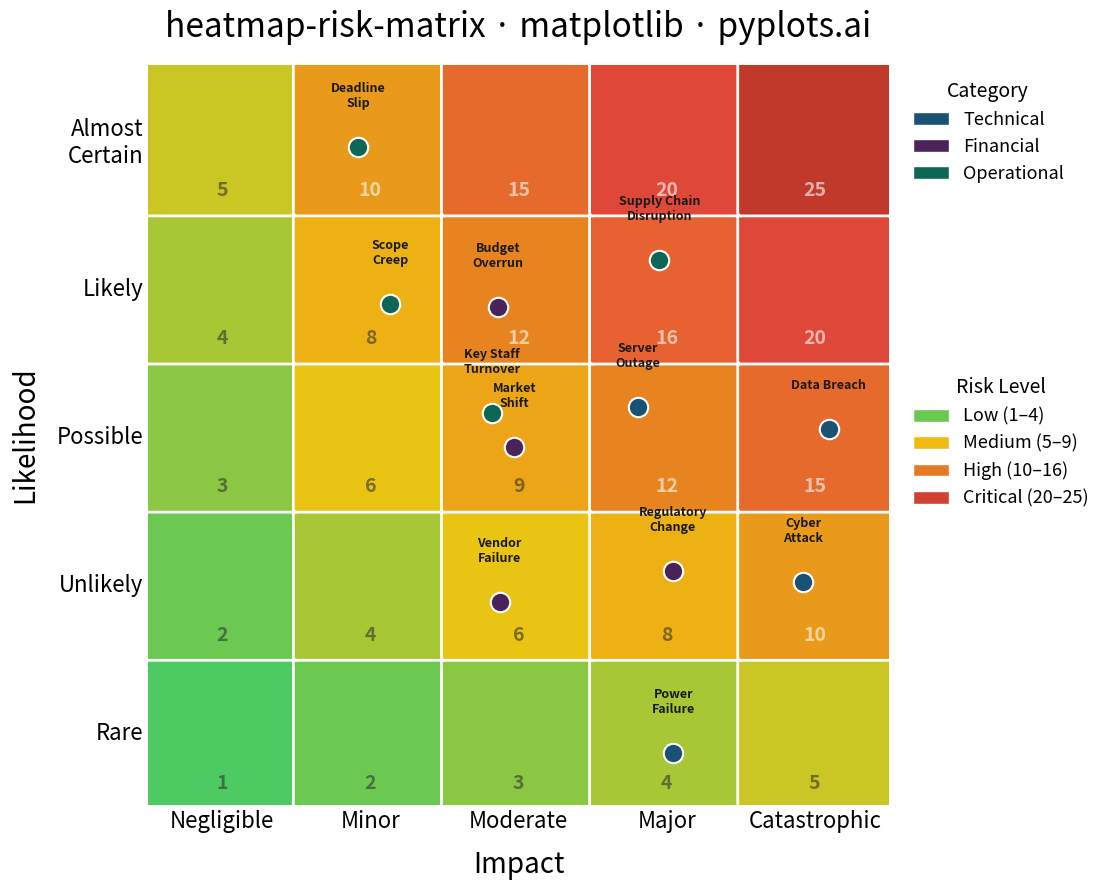

Reproduce this figure in Python.
""" pyplots.ai
heatmap-risk-matrix: Risk Assessment Matrix (Probability vs Impact)
Library: matplotlib 3.10.8 | Python 3.14.3
Quality: 82/100 | Created: 2026-03-17
"""

import matplotlib.patches as mpatches
import matplotlib.pyplot as plt
import numpy as np
from matplotlib.colors import LinearSegmentedColormap


# Data
np.random.seed(42)

likelihood_labels = ["Rare", "Unlikely", "Possible", "Likely", "Almost\nCertain"]
impact_labels = ["Negligible", "Minor", "Moderate", "Major", "Catastrophic"]

risk_scores = np.array([[1, 2, 3, 4, 5], [2, 4, 6, 8, 10], [3, 6, 9, 12, 15], [4, 8, 12, 16, 20], [5, 10, 15, 20, 25]])

risks = [
    ("Supply Chain\nDisruption", 4, 4, "Operational"),
    ("Data Breach", 3, 5, "Technical"),
    ("Budget\nOverrun", 4, 3, "Financial"),
    ("Key Staff\nTurnover", 3, 3, "Operational"),
    ("Regulatory\nChange", 2, 4, "Financial"),
    ("Server\nOutage", 3, 4, "Technical"),
    ("Scope\nCreep", 4, 2, "Operational"),
    ("Vendor\nFailure", 2, 3, "Financial"),
    ("Cyber\nAttack", 2, 5, "Technical"),
    ("Market\nShift", 3, 3, "Financial"),
    ("Power\nFailure", 1, 4, "Technical"),
    ("Deadline\nSlip", 5, 2, "Operational"),
]

# Color map: green -> yellow -> orange -> red
cmap = LinearSegmentedColormap.from_list("risk", ["#2ecc71", "#f1c40f", "#e67e22", "#e74c3c", "#c0392b"], N=256)

# Plot
fig, ax = plt.subplots(figsize=(16, 9))

for i in range(5):
    for j in range(5):
        score = risk_scores[i, j]
        color = cmap(score / 25.0)
        rect = mpatches.FancyBboxPatch(
            (j, i), 1, 1, boxstyle="round,pad=0.02", facecolor=color, edgecolor="white", linewidth=2
        )
        ax.add_patch(rect)
        ax.text(
            j + 0.5,
            i + 0.15,
            str(score),
            ha="center",
            va="center",
            fontsize=14,
            fontweight="bold",
            color="white" if score >= 10 else "#333333",
            alpha=0.6,
        )

# Plot risk items with jitter
category_colors = {"Technical": "#1a5276", "Financial": "#4a235a", "Operational": "#0e6655"}
jitter_offsets = np.random.uniform(-0.2, 0.2, (len(risks), 2))

for idx, (name, lik, imp, cat) in enumerate(risks):
    x = (imp - 1) + 0.5 + jitter_offsets[idx, 0]
    y = (lik - 1) + 0.5 + jitter_offsets[idx, 1]
    marker_color = category_colors[cat]
    ax.plot(x, y, "o", markersize=14, color=marker_color, markeredgecolor="white", markeredgewidth=1.5, zorder=5)
    ax.text(x, y + 0.25, name, ha="center", va="bottom", fontsize=9, fontweight="bold", color="#1a1a1a", zorder=6)

# Style
ax.set_xlim(0, 5)
ax.set_ylim(0, 5)
ax.set_xticks([0.5, 1.5, 2.5, 3.5, 4.5])
ax.set_xticklabels(impact_labels, fontsize=16)
ax.set_yticks([0.5, 1.5, 2.5, 3.5, 4.5])
ax.set_yticklabels(likelihood_labels, fontsize=16)
ax.set_xlabel("Impact", fontsize=20, fontweight="medium", labelpad=12)
ax.set_ylabel("Likelihood", fontsize=20, fontweight="medium", labelpad=12)
ax.set_title("heatmap-risk-matrix · matplotlib · pyplots.ai", fontsize=24, fontweight="medium", pad=20)
ax.set_aspect("equal")
ax.tick_params(axis="both", length=0)

for spine in ax.spines.values():
    spine.set_visible(False)

# Legend - categories
cat_handles = [
    mpatches.Patch(facecolor=color, edgecolor="white", label=label) for label, color in category_colors.items()
]
# Legend - risk zones
zone_info = [
    ("Low (1–4)", cmap(2 / 25.0)),
    ("Medium (5–9)", cmap(7 / 25.0)),
    ("High (10–16)", cmap(13 / 25.0)),
    ("Critical (20–25)", cmap(22 / 25.0)),
]
zone_handles = [mpatches.Patch(facecolor=color, edgecolor="white", label=label) for label, color in zone_info]

legend1 = ax.legend(
    handles=cat_handles,
    title="Category",
    fontsize=13,
    title_fontsize=14,
    loc="upper left",
    bbox_to_anchor=(1.01, 1.0),
    frameon=False,
)
ax.add_artist(legend1)
ax.legend(
    handles=zone_handles,
    title="Risk Level",
    fontsize=13,
    title_fontsize=14,
    loc="upper left",
    bbox_to_anchor=(1.01, 0.6),
    frameon=False,
)

# Save
plt.tight_layout()
plt.savefig("plot.png", dpi=300, bbox_inches="tight")
